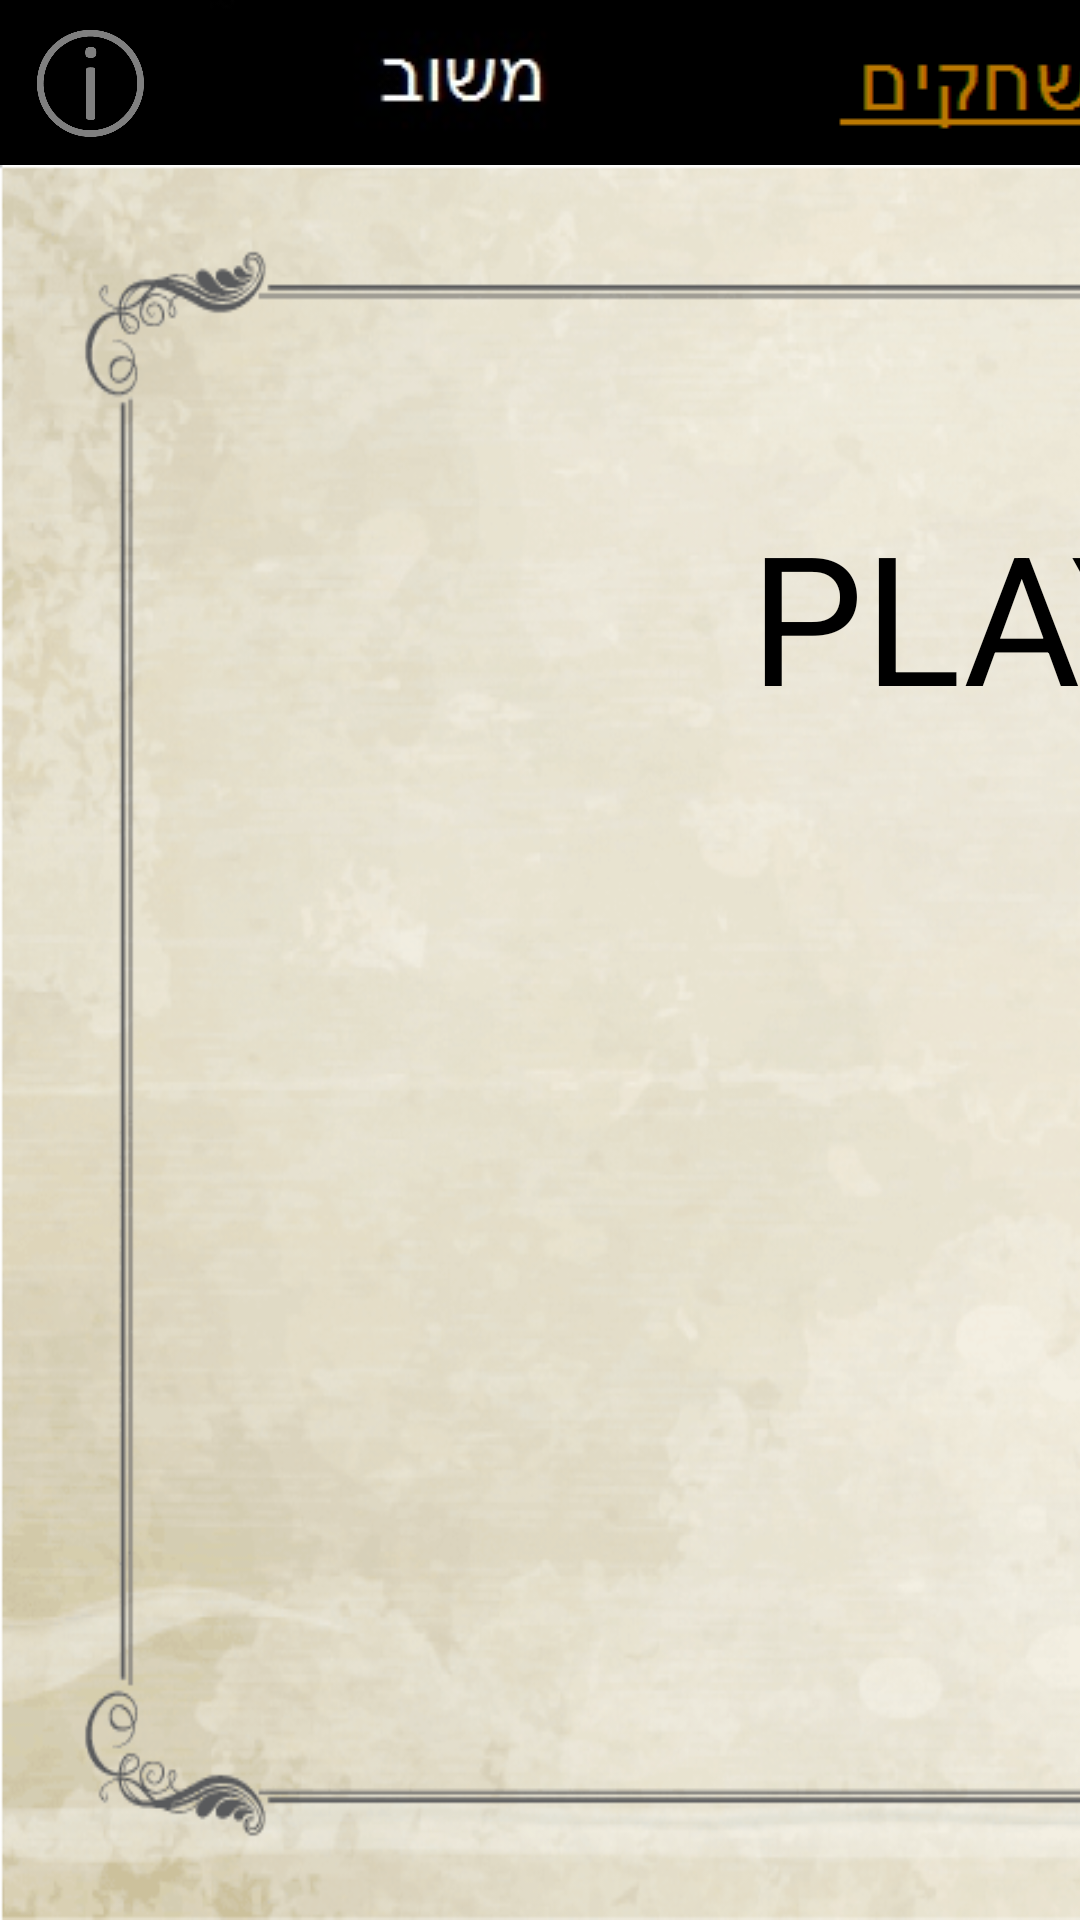

Here is an Android app screen rendered from its layout file. Give the layout XML and the strings, colors and styles it references.
<!-- AndroidManifest.xml: application theme AppTheme -->
<!-- res/layout/activity_play_screen.xml -->
<FrameLayout xmlns:android="http://schemas.android.com/apk/res/android"
    xmlns:app="http://schemas.android.com/apk/res-auto"
    xmlns:tools="http://schemas.android.com/tools"
    android:layout_width="match_parent"
    android:layout_height="match_parent"
    android:background="#c7c7c7"
    tools:context="net.ordesk.ordesk_vivino.play_screen"
    android:id="@+id/play_screen_frameLayout">

    
    <FrameLayout android:layout_height="match_parent"
        android:layout_width="780dp"
        android:layout_marginTop="55dp"
        android:background="@drawable/kg0page0background">

        <TextView
            android:text="PLAY VIEW"
            android:textColor="#000000"
            android:layout_width="wrap_content"
            android:layout_height="wrap_content"
            android:id="@+id/textView3"
            android:textSize="60sp"
            android:layout_marginStart="250dp"
            android:layout_marginTop="110dp" />
    </FrameLayout>

    <FrameLayout android:layout_height="match_parent"
        android:background="#ff000000"
        android:layout_marginStart="780dp"
        android:layout_width="match_parent"
        android:id="@+id/info_and_add">

        <ImageView
            android:layout_height="214dp"
            app:srcCompat="@drawable/kg0logo"
            android:layout_marginStart="11dp"
            android:layout_marginTop="0dp"
            android:layout_width="220dp"
            android:paddingTop="20dp" />

        <FrameLayout
            android:layout_width="match_parent"
            android:layout_height="103dp"
            android:layout_marginTop="225dp">

            <LinearLayout
                android:orientation="vertical"
                android:layout_width="match_parent"
                android:weightSum="1"
                android:layout_height="100dp"
                android:visibility="invisible">

                <TextView
                    android:text="לבחירת פריטים מהתפריט לחצו על "
                    android:layout_width="match_parent"
                    android:layout_height="wrap_content"
                    android:layout_marginTop="0dp"
                    android:textAlignment="center"
                    android:textSize="20sp" />

                <ImageView
                    android:layout_width="match_parent"
                    android:layout_height="40dp"
                    app:srcCompat="@drawable/cartokbtn"
                    android:id="@+id/imageView3" />

            </LinearLayout>
        </FrameLayout>

        <TextView
            android:text="Advertise Here"
            android:layout_width="match_parent"
            android:layout_height="wrap_content"
            android:layout_marginTop="535dp"
            android:textSize="26sp"
            android:layout_marginStart="35dp" />

        <ViewFlipper
            android:layout_height="match_parent"
            android:layout_marginTop="350dp"
            android:autoStart="true"
            android:animateFirstView="true"
            android:clickable="true"
            android:layout_width="match_parent">

            <ImageView
                android:layout_width="match_parent"
                android:layout_height="183dp"
                app:srcCompat="@drawable/kg0pire0balls" />

            <ImageView
                android:layout_width="match_parent"
                android:layout_height="183dp"
                app:srcCompat="@drawable/kg0dag0metugan" />

            <ImageView
                android:layout_width="match_parent"
                android:layout_height="183dp"
                app:srcCompat="@drawable/kg0netah0file" />

            <ImageView
                android:layout_width="match_parent"
                android:layout_height="183dp"
                app:srcCompat="@drawable/kg0teramisu" />

            <ImageView
                android:layout_width="match_parent"
                android:layout_height="183dp"
                app:srcCompat="@drawable/kg0pene0salmon" />

            <ImageView
                android:layout_width="match_parent"
                android:layout_height="183dp"
                app:srcCompat="@drawable/kg0carpatcho" />

        </ViewFlipper>

    </FrameLayout>

    <LinearLayout
        android:background="#000000"
        android:layout_width="780dp"
        android:weightSum="1"
        android:id="@+id/nav_bar"
        android:layout_height="55dp">

        <FrameLayout
            android:layout_height="match_parent"
            android:layout_width="60dp"
            android:padding="7dp">

            <ImageView
                android:layout_width="match_parent"
                android:layout_height="match_parent"
                app:srcCompat="@drawable/infobtn" />

            <Button
                android:layout_width="match_parent"
                android:layout_height="match_parent"
                android:id="@+id/play_info_button"
                android:background="#00000000"
                android:padding="2dp" />

        </FrameLayout>

        <ImageButton
            android:background="#000000"
            android:layout_width="wrap_content"
            android:layout_height="match_parent"
            app:srcCompat="@drawable/feedbackbtn"
            android:id="@+id/play_feedback_button"
            android:paddingStart="10dp"
            android:tag="call_waiter" />

        <ImageButton
            android:background="#000000"
            android:layout_width="wrap_content"
            android:layout_height="match_parent"
            app:srcCompat="@drawable/mischakimpushbtn"
            android:id="@+id/imgbunnouse"
            android:paddingStart="10dp"
            android:soundEffectsEnabled="true" />

        <ImageButton
            android:background="#000000"
            android:layout_width="wrap_content"
            android:layout_height="match_parent"
            app:srcCompat="@drawable/membersbtn"
            android:id="@+id/play_members_button"
            android:paddingStart="10dp"
            android:soundEffectsEnabled="true"
            android:visibility="visible" />

        <ImageButton
            android:background="#000000"
            android:layout_width="wrap_content"
            android:layout_height="match_parent"
            android:id="@+id/play_menu_button"
            app:srcCompat="@drawable/tafritbtn"
            android:soundEffectsEnabled="true" />

    </LinearLayout>

    

</FrameLayout>
<!-- resources referenced by this layout -->
<resources>
  <!-- drawable cartokbtn: png bitmap (drawable, 1867 bytes) -->
  <!-- drawable feedbackbtn: jpg bitmap (drawable, 1990 bytes) -->
  <!-- drawable infobtn: png bitmap (drawable, 8423 bytes) -->
  <!-- drawable kg0carpatcho: jpg bitmap (drawable, 22402 bytes) -->
  <!-- drawable kg0dag0metugan: jpg bitmap (drawable, 24138 bytes) -->
  <!-- drawable kg0logo: png bitmap (drawable, 81328 bytes) -->
  <!-- drawable kg0netah0file: jpg bitmap (drawable, 24819 bytes) -->
  <!-- drawable kg0page0background: png bitmap (drawable, 342163 bytes) -->
  <!-- drawable kg0pene0salmon: jpg bitmap (drawable, 22900 bytes) -->
  <!-- drawable kg0pire0balls: jpg bitmap (drawable, 22406 bytes) -->
  <!-- drawable kg0teramisu: jpg bitmap (drawable, 19675 bytes) -->
  <!-- drawable membersbtn: jpg bitmap (drawable, 3369 bytes) -->
  <!-- drawable mischakimpushbtn: png bitmap (drawable, 968 bytes) -->
  <!-- drawable tafritbtn: png bitmap (drawable, 651 bytes) -->
  <style name="AppTheme" parent="Theme.AppCompat.NoActionBar">
          
          <item name="colorPrimary">@color/colorPrimary</item>
          <item name="colorPrimaryDark">@color/colorPrimaryDark</item>
          <item name="colorAccent">@color/colorAccent</item>
      </style>
  <color name="colorPrimary">#5f5c9c</color>
  <color name="colorPrimaryDark">#303F9F</color>
  <color name="colorAccent">#FF4081</color>
</resources>
